Run: headless pygame with SDL's dummy video driver; simulated clock (each Clock.tick advances the game by its frame time, no real sleeping); random seed 0; keys injected as events and as key.get_pressed() state; no mouse input.
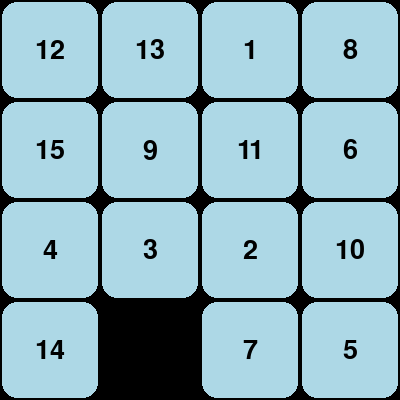
Frame 1 of 4 · flips 1–60 · no input
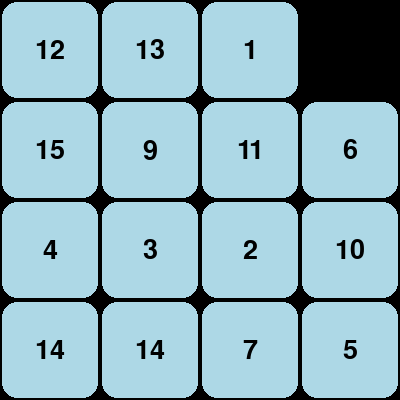
Frame 2 of 4 · flips 61–180 · tapped SPACE, RETURN · held RIGHT (→), D
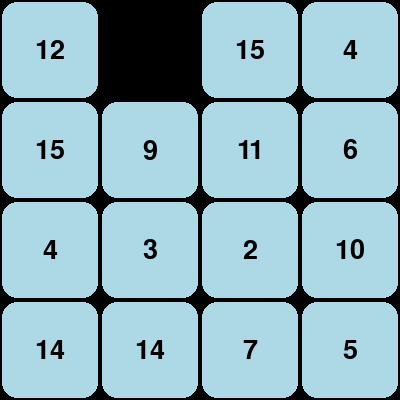
Frame 3 of 4 · flips 181–300 · held DOWN (↓), S
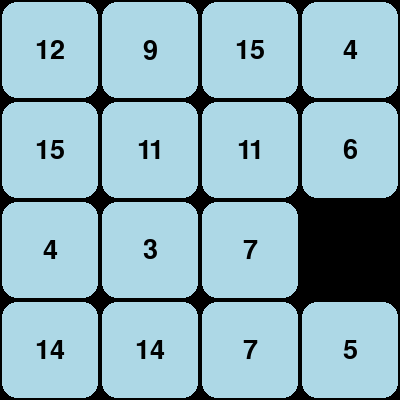
Frame 4 of 4 · flips 301–420 · held LEFT (←), A, UP (↑), W

The pygame program that drew these frames:

import sys
from random import randint
import pygame

GRID_SIZE = 4

SCREEN_SIZE = 400
TILE_SIZE = SCREEN_SIZE / GRID_SIZE

# противоположные, потому что чтобы сдвинуть вправо, нужно переставить 
# ту что СЛЕВА от нуля
DIRECTIONS = {
    'RIGHT': (0, -1),  ##     (y, x) => self.field[y][x]
    'LEFT' : (0, 1),   ##
    'UP'   : (1, 0),
    'DOWN' : (-1, 0)
    }
# print(DIRECTIONS['DOWN'][1])

KEY_MAPPING = {
    (pygame.K_w, pygame.K_UP) : 'UP',
    (pygame.K_s, pygame.K_DOWN) : 'DOWN', 
    (pygame.K_a, pygame.K_LEFT) : 'LEFT', 
    (pygame.K_d, pygame.K_RIGHT) : 'RIGHT', 
    }

ANIMATION_TIME = 500  # miliseconds
    


class Model:
    def __init__(self):
        self.field = []
        self.create_field()
        self.zero_pos = None
        self.update_zero()
        print(f' в ините {self.zero_pos = }')
        self.done = False
        self.observer: View = None
    
    def set_observer(self, obs):
        self.observer = obs

    def get_field(self):
        return self.field

    def create_field(self):
        added = []
        for _ in range(GRID_SIZE):
            row = []
            for _ in range(GRID_SIZE):
                item = randint(0, 15)
                while item in added:
                    item = randint(0, 15)
                row.append(item)
                added.append(item)
            self.field.append(row)
    
    def update_zero(self):
        for y in range(GRID_SIZE):
            for x in range(GRID_SIZE):
                if self.field[y][x] == 0:
                    self.zero_pos = (y, x)
                
    def get_key_pressed(self, pressed):
        if pressed == pygame.K_q:
            self.done = True
        for keys in KEY_MAPPING:
            if pressed in keys:
                self.move(KEY_MAPPING[keys])
                
    def move(self, direct: str):
        try: # to_move_pos - взяли того, кого будем передвигать на 0 позицию
            to_move_pos = tuple([self.zero_pos[i] + DIRECTIONS[direct][i] for i in (0, 1)])
            if -1 in to_move_pos: return
            value = self.field[to_move_pos[0]][to_move_pos[1]]
            self.field[self.zero_pos[0]][self.zero_pos[1]] = value
            self.field[to_move_pos[0]][to_move_pos[1]] = 0


        except IndexError:
            return
        self.observer.add_animation(to_move_pos, self.zero_pos)
        self.observer.print_hui(to_move_pos, self.zero_pos)
        self.update_zero()
        self.observer.print_field()


class AnimationTile:
    def __init__(self, from_pos, to_pos):
        self.from_pos = from_pos
        self.to_pos = to_pos
        self.anim_direction = tuple([self.to_pos[i] - self.from_pos[i] for i in (0, 1)])
        self.cur_pos = [self.from_pos[i] * TILE_SIZE for i in (0, 1)]
        self.end_pos = [self.to_pos[i] * TILE_SIZE for i in (0, 1)]
        self.to_add = [self.anim_direction[i] * TILE_SIZE * 0.3 for i in (0, 1)]

        self.timer = 0
        self.end_anim = False
    
    def update_pos(self, now):
        if now - self.timer >= 1000.0/3:
            self.timer = now
            self.cur_pos = [self.cur_pos[i] + self.to_add[i] for i in (0, 1)]
            print(self.cur_pos)
    
    def get_cur_pos(self):
        return self.cur_pos

class View:
    def __init__(self):
        self.model = Model()
        self.model.set_observer(self)
        self.screen = pygame.display.get_surface()
        self.my_field = None
        self.animate_now = False
        self.on_animation = {}
    
    def print_hui(self, some, some_other):
        self.on_animation[some] = AnimationTile(some, some_other)
        print(self.on_animation)

    def add_animation(self, pos, end_pos):
        pass        
    
    def update_my_field(self):

        self.my_field = self.model.get_field()
    
    def print_field(self):
        print('\n\n\n')
        for i in self.model.get_field():
            for value in i:
                print("%3d" % value, end='')
            print()
    
    def event_loop(self):
        for event in pygame.event.get():
            if event.type == pygame.QUIT:
                pygame.quit()
                sys.exit()
            elif event.type == pygame.KEYDOWN:
                self.model.get_key_pressed(event.key)

    def update(self):
        now = pygame.time.get_ticks()
        for i in self.on_animation:
            if self.on_animation[i].end_anim:
                del self.on_animation[i]
            else:
                self.on_animation[i].update_pos(now)
    
    def draw_cell(self, pos):
        if pos in self.on_animation:
            cur_pos = self.on_animation[pos].get_cur_pos()
        else: 
            cur_pos = (pos[1] * TILE_SIZE, pos[0] * TILE_SIZE)
        rect = pygame.Rect(*cur_pos, TILE_SIZE, TILE_SIZE)
        surf = pygame.Surface((int(rect.width), int(rect.height)))
        
        value = self.model.get_field()[pos[0]][pos[1]]

        if not value:
            color = pygame.Color('black')
        else:
            color = pygame.Color('lightblue') # в другом порядке бо draw ставит сначала x а массив - сначал y
        
        text: pygame.Surface = FONT.render(str(value), True, pygame.Color('black'))
        text_rect = text.get_rect()
        text_rect.center = (rect.width/2-text.get_width()/2, rect.height/2-text.get_height()/2)
        
        pygame.draw.rect(surf, color, (2, 2, TILE_SIZE-4, TILE_SIZE-4), 0, 15)
        surf.blit(text, text_rect.center)
        self.screen.blit(surf, rect)

    def add_animation(self, from_pos, to_pos):
        pass

    def animate(self, from_pos, to_pos):
        pass

    def draw(self):
        for y in range(GRID_SIZE):
            for x in range(GRID_SIZE):
                self.draw_cell((y, x))
                # self.draw_cell(anim.get_anim_pos())

    def main_loop(self):
        self.print_field()
        # self.update_my_field()
        while True:
            self.event_loop()
            self.update()
            self.draw()
            pygame.display.update()


def main():
    global FONT
    pygame.init()
    pygame.display.set_mode((SCREEN_SIZE, SCREEN_SIZE))
    FONT = pygame.font.Font(None, 40)
    view = View()
    view.main_loop()


if __name__ == '__main__':
    main()
